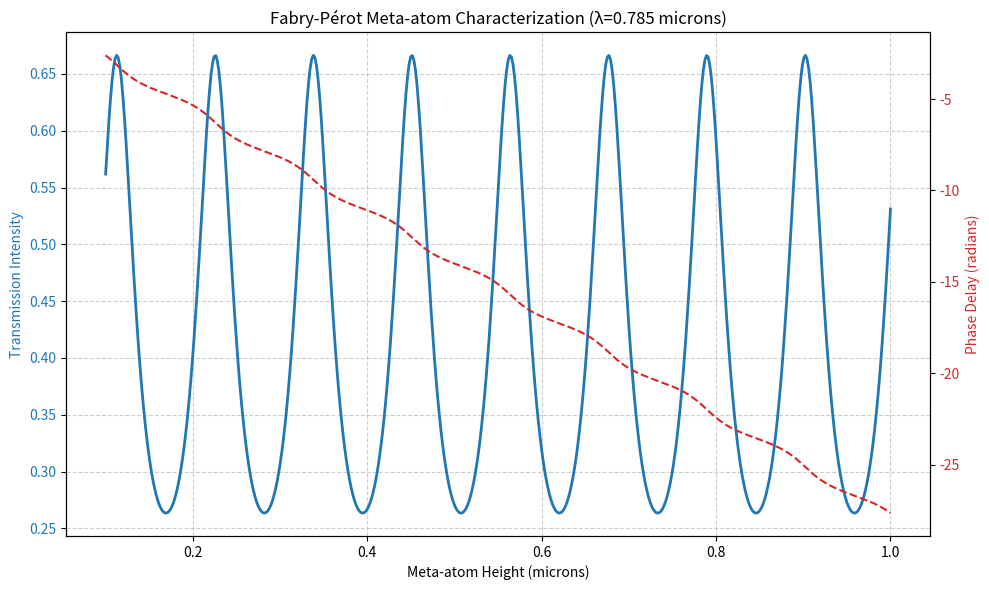

The matplotlib source for this figure:
import numpy as np
import matplotlib.pyplot as plt

def meta_atom_tmm(wavelength, thickness, n_core, n_substrate):
    """
    Computes transmission and phase delay for a meta-atom using FP logic.
    Ref: Lecture 13, TMM Examples (pg 7-8)
    """
    k0 = 2 * np.pi / wavelength
    
    # 1. Define Admittances (Normal Incidence for simplicity)
    # Ref: Source [1234]
    eta0 = 376.73  # Vacuum impedance
    Y0 = 1.0 / eta0             # Air
    Ys = n_substrate / eta0     # Substrate
    Yc = n_core / eta0          # Meta-atom core
    
    # 2. Interface Matrices (D) - Entrance and Exit
    # Ref: Source [1283, 3687]
    D01 = 0.5 * np.array([[1 + Yc/Y0, 1 - Yc/Y0],
                          [1 - Yc/Y0, 1 + Yc/Y0]])
    
    D1s = 0.5 * np.array([[1 + Ys/Yc, 1 - Ys/Yc],
                          [1 - Ys/Yc, 1 + Ys/Yc]])
    
    # 3. Propagation Matrix (P) through height h
    # Ref: Source [1303, 3689]
    phi = n_core * k0 * thickness
    P1 = np.array([[np.exp(1j * phi), 0],
                   [0, np.exp(-1j * phi)]])
    
    # 4. System Transfer Matrix (M)
    # Ref: Source [1320, 3693]
    M = D01 @ P1 @ D1s
    
    # 5. Extract Complex Transmission t = 1/M11
    # Ref: Source [1325, 3694]
    t = 1.0 / M[0, 0]
    
    transmission = np.abs(t)**2
    phase = np.angle(t) # in radians
    
    return transmission, phase

# --- Simulation Parameters ---
wavelength = 0.785 # microns (HeNe Laser) [cite: 86]
n_Si = 3.48        # Silicon meta-atom [cite: 3190]
n_glass = 1.45     # Silica substrate [cite: 3190, 1654]
heights = np.linspace(0.1, 1.0, 500) # microns

# --- Run Sweep ---
T_list = []
P_list = []

for h in heights:
    trans, ph = meta_atom_tmm(wavelength, h, n_Si, n_glass)
    T_list.append(trans)
    P_list.append(ph)

# --- Plotting ---
fig, ax1 = plt.subplots(figsize=(10, 6))

color = 'tab:blue'
ax1.set_xlabel('Meta-atom Height (microns)')
ax1.set_ylabel('Transmission Intensity', color=color)
ax1.plot(heights, T_list, color=color, linewidth=2, label='Transmission')
ax1.tick_params(axis='y', labelcolor=color)
ax1.grid(True, linestyle='--', alpha=0.6)

ax2 = ax1.twinx()
color = 'tab:red'
ax2.set_ylabel('Phase Delay (radians)', color=color)
# Unwrapping phase to see continuous trend
ax2.plot(heights, np.unwrap(P_list), color=color, linestyle='--', label='Phase')
ax2.tick_params(axis='y', labelcolor=color)

plt.title(f'Fabry-Pérot Meta-atom Characterization (λ={wavelength} microns)')
fig.tight_layout()
plt.show()
